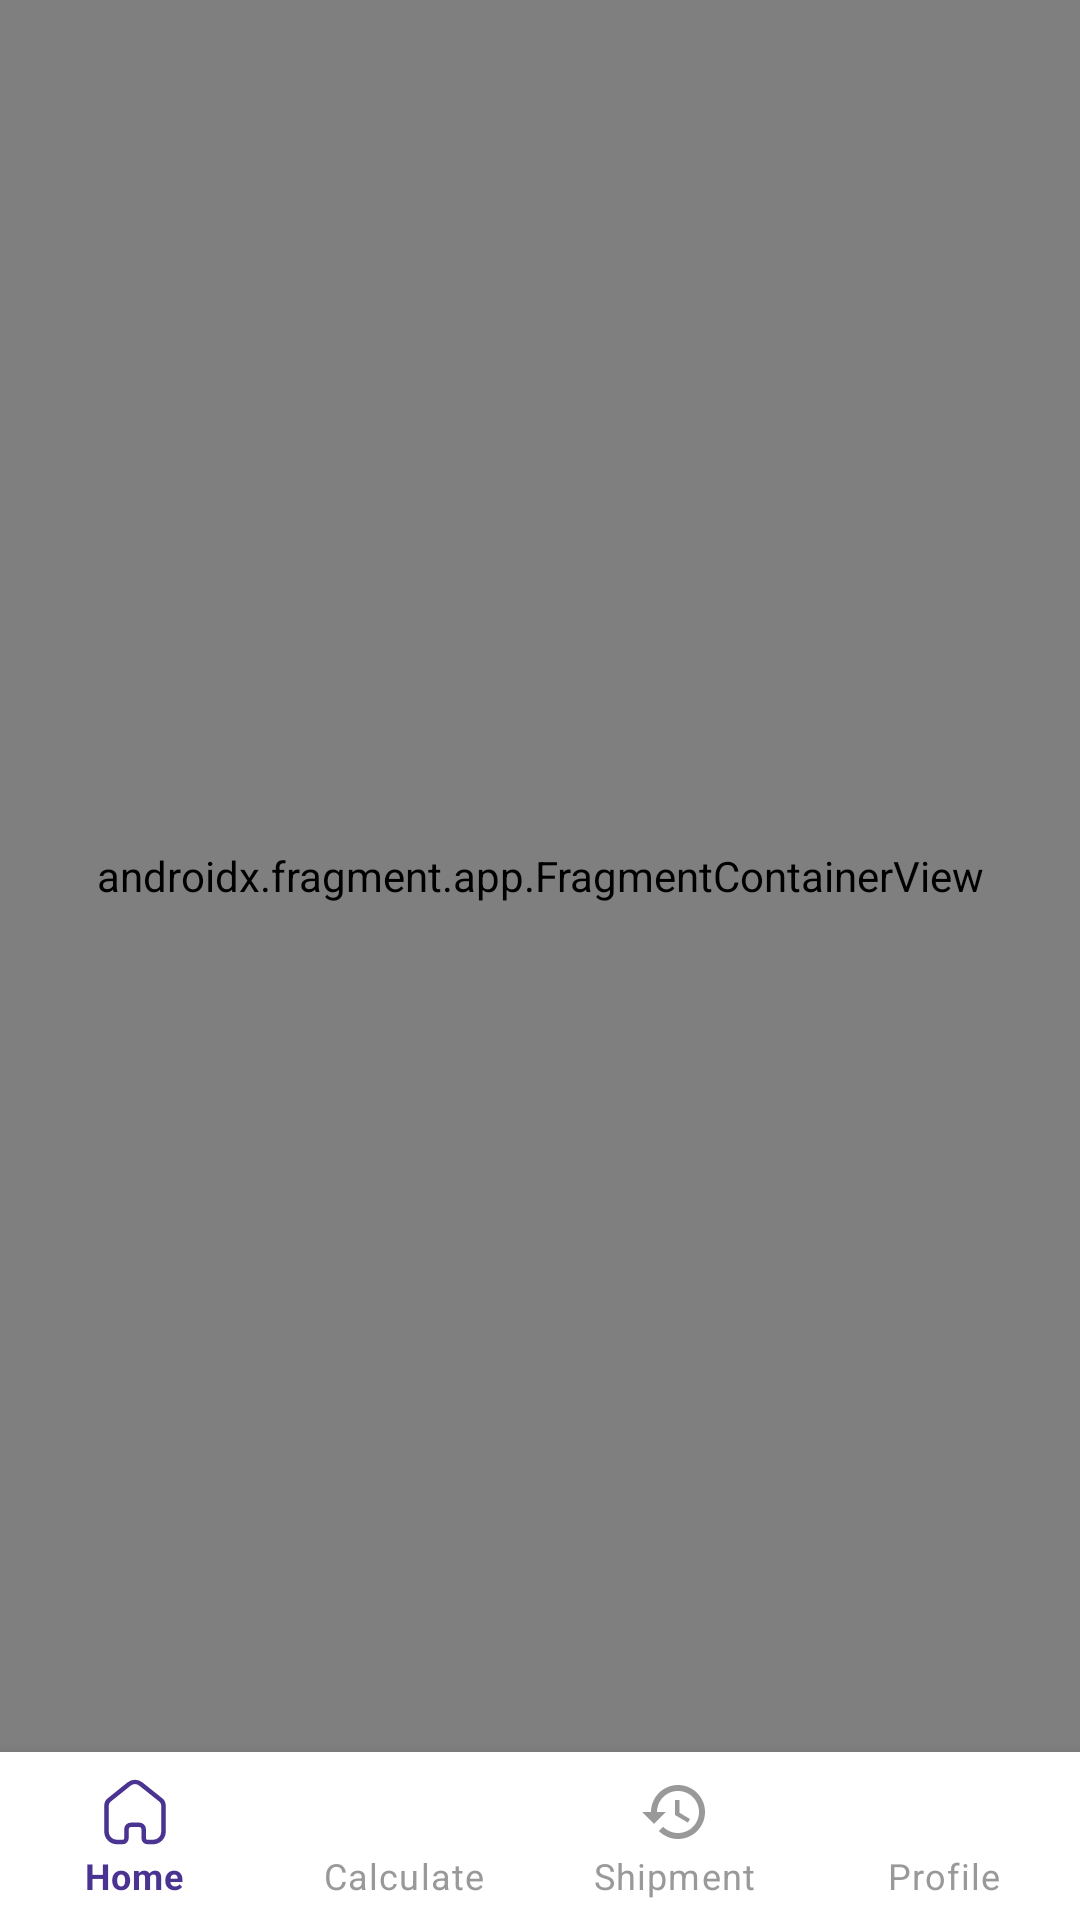

The Android layout XML behind this screen, and the referenced resources:
<!-- AndroidManifest.xml: application theme Theme.Movemate -->
<!-- res/layout/activity_main.xml -->
<?xml version="1.0" encoding="utf-8"?>
<androidx.constraintlayout.widget.ConstraintLayout xmlns:android="http://schemas.android.com/apk/res/android"
    xmlns:app="http://schemas.android.com/apk/res-auto"
    xmlns:tools="http://schemas.android.com/tools"
    android:layout_width="match_parent"
    android:layout_height="match_parent"
    android:background="@color/white"
    tools:context=".MainActivity">

    <androidx.fragment.app.FragmentContainerView
        android:id="@+id/nav_host_fragment"
        android:name="androidx.navigation.fragment.NavHostFragment"
        android:layout_width="0dp"
        android:layout_height="0dp"
        app:layout_constraintLeft_toLeftOf="parent"
        app:layout_constraintRight_toRightOf="parent"
        app:layout_constraintTop_toTopOf="parent"
        app:layout_constraintBottom_toTopOf="@id/bottom_nav_view"
        app:defaultNavHost="true"
        app:navGraph="@navigation/main_nav_graph" />

    <com.google.android.material.bottomnavigation.BottomNavigationView
        android:id="@+id/bottom_nav_view"
        android:layout_width="0dp"
        android:layout_height="wrap_content"
        android:layout_marginStart="0dp"
        android:layout_marginEnd="0dp"
        app:labelVisibilityMode="labeled"
        app:itemIconSize="24dp"
        app:itemTextColor="@color/bottom_menu_selector"
        app:itemIconTint="@color/bottom_menu_selector"
        android:background="@color/white"
        app:layout_constraintBottom_toBottomOf="parent"
        app:layout_constraintLeft_toLeftOf="parent"
        app:layout_constraintRight_toRightOf="parent"
        app:menu="@menu/bottom_nav_menu" />

</androidx.constraintlayout.widget.ConstraintLayout>
<!-- resources referenced by this layout -->
<resources>
  <color name="white">#FFFFFFFF</color>
  <style name="Theme.Movemate" parent="Base.Theme.Movemate" />
  <style name="Base.Theme.Movemate" parent="Theme.MaterialComponents.NoActionBar">
          
           <item name="colorPrimary">@color/primary_color</item>
          <item name="android:statusBarColor">@color/primary_color</item>
      </style>
  <color name="primary_color">#4B3392</color>
</resources>
